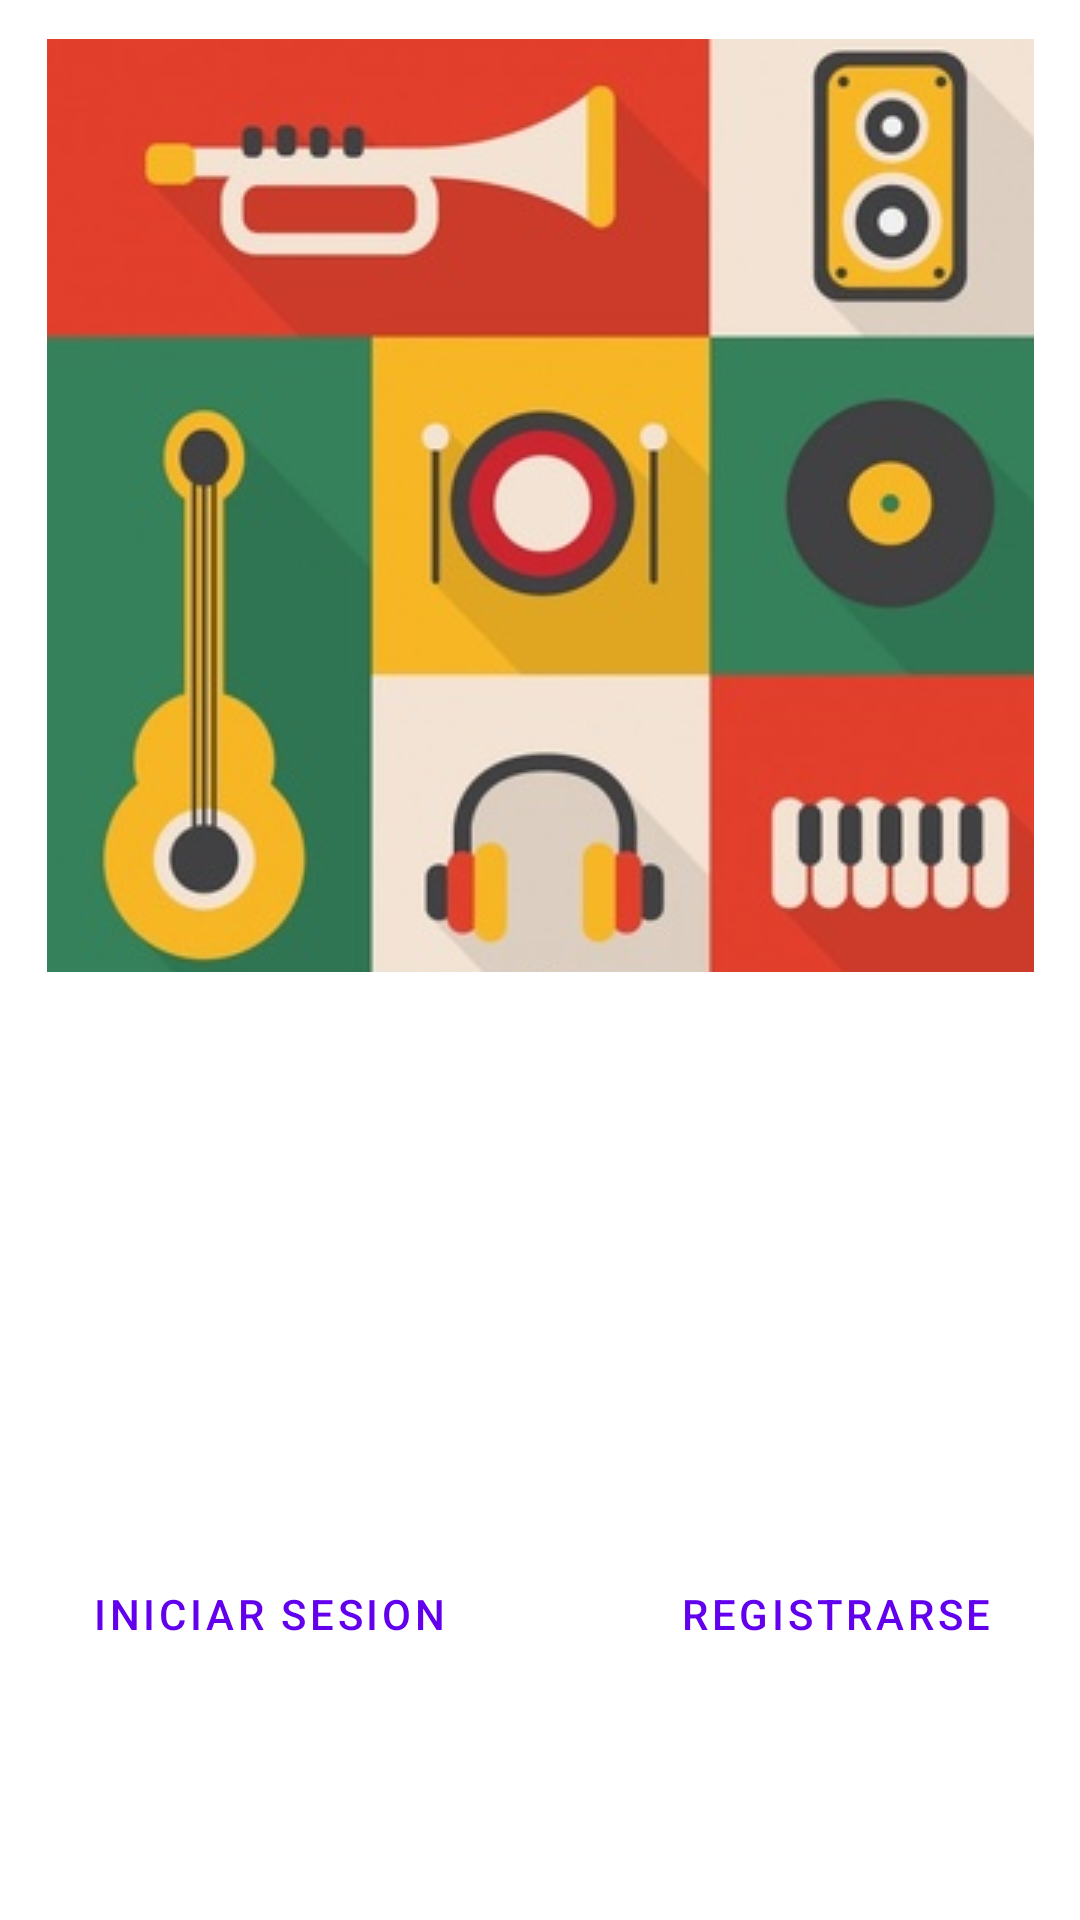

Android layout source for this screen:
<!-- AndroidManifest.xml: application theme Theme.JTStore -->
<!-- res/layout/activity_main.xml -->
<?xml version="1.0" encoding="utf-8"?>
<androidx.constraintlayout.widget.ConstraintLayout
        xmlns:android="http://schemas.android.com/apk/res/android"
        xmlns:tools="http://schemas.android.com/tools"
        xmlns:app="http://schemas.android.com/apk/res-auto"
        android:layout_width="match_parent"
        android:layout_height="match_parent"
        tools:context=".MainActivity">
    <LinearLayout
            android:orientation="horizontal"
            android:layout_width="378dp"
            android:layout_height="225dp"
            app:layout_constraintTop_toTopOf="parent" app:layout_constraintBottom_toBottomOf="parent"
            app:layout_constraintStart_toStartOf="parent" app:layout_constraintEnd_toEndOf="parent"
            app:layout_constraintHorizontal_bias="0.484" app:layout_constraintVertical_bias="0.812"
            android:id="@+id/linearLayout">
        <LinearLayout
                android:orientation="horizontal"
                android:layout_width="match_parent"
                android:layout_height="match_parent" android:gravity="bottom">
            <Button
                    android:text="@string/btn_iniciar_pantalla"
                    android:layout_width="wrap_content"
                    android:layout_height="wrap_content" android:id="@+id/iniciarSesionPantalla"
                    android:layout_weight="1"
                    style="?android:attr/buttonBarButtonStyle" android:onClick="irInicio"/>
            <Button
                    android:text="@string/btn_registrar_pantalla"
                    android:layout_width="wrap_content"
                    android:layout_height="wrap_content" android:id="@+id/registrarPantalla" android:layout_weight="1"
                    style="?android:attr/buttonBarButtonStyle"
                    android:onClick="irRegistro"/>
        </LinearLayout>
    </LinearLayout>
    <LinearLayout
            android:orientation="horizontal"
            android:layout_width="329dp"
            android:layout_height="311dp"
            app:layout_constraintTop_toTopOf="parent" app:layout_constraintBottom_toTopOf="@+id/linearLayout"
            app:layout_constraintStart_toStartOf="parent" app:layout_constraintEnd_toEndOf="parent">
        <ImageButton
                android:layout_width="wrap_content"
                android:layout_height="wrap_content"
                app:srcCompat="@drawable/iconos_instrumentos_musicales_colores_23_2147523552"
                android:id="@+id/imageButton" android:layout_weight="1"/>
    </LinearLayout>

</androidx.constraintlayout.widget.ConstraintLayout>
<!-- resources referenced by this layout -->
<resources>
  <!-- drawable iconos_instrumentos_musicales_colores_23_2147523552: jpg bitmap (drawable, 28949 bytes) -->
  <string name="btn_iniciar_pantalla">Iniciar Sesion</string>
  <string name="btn_registrar_pantalla">Registrarse</string>
  <style name="Theme.JTStore" parent="Theme.MaterialComponents.DayNight.DarkActionBar">
          
          <item name="colorPrimary">@color/purple_500</item>
          <item name="colorPrimaryVariant">@color/purple_700</item>
          <item name="colorOnPrimary">@color/white</item>
          
          <item name="colorSecondary">@color/teal_200</item>
          <item name="colorSecondaryVariant">@color/teal_700</item>
          <item name="colorOnSecondary">@color/black</item>
          
          <item name="android:statusBarColor" tools:targetApi="l">?attr/colorPrimaryVariant</item>
          
      </style>
  <!-- not gathered from this repository: default colours our renderer supplied (Android Studio template values) -->
  <color name="purple_500">#FF6200EE</color>
  <color name="purple_700">#FF3700B3</color>
  <color name="teal_200">#FF03DAC5</color>
  <color name="teal_700">#FF018786</color>
  <color name="black">#FF000000</color>
  <color name="white">#FFFFFFFF</color>
</resources>
